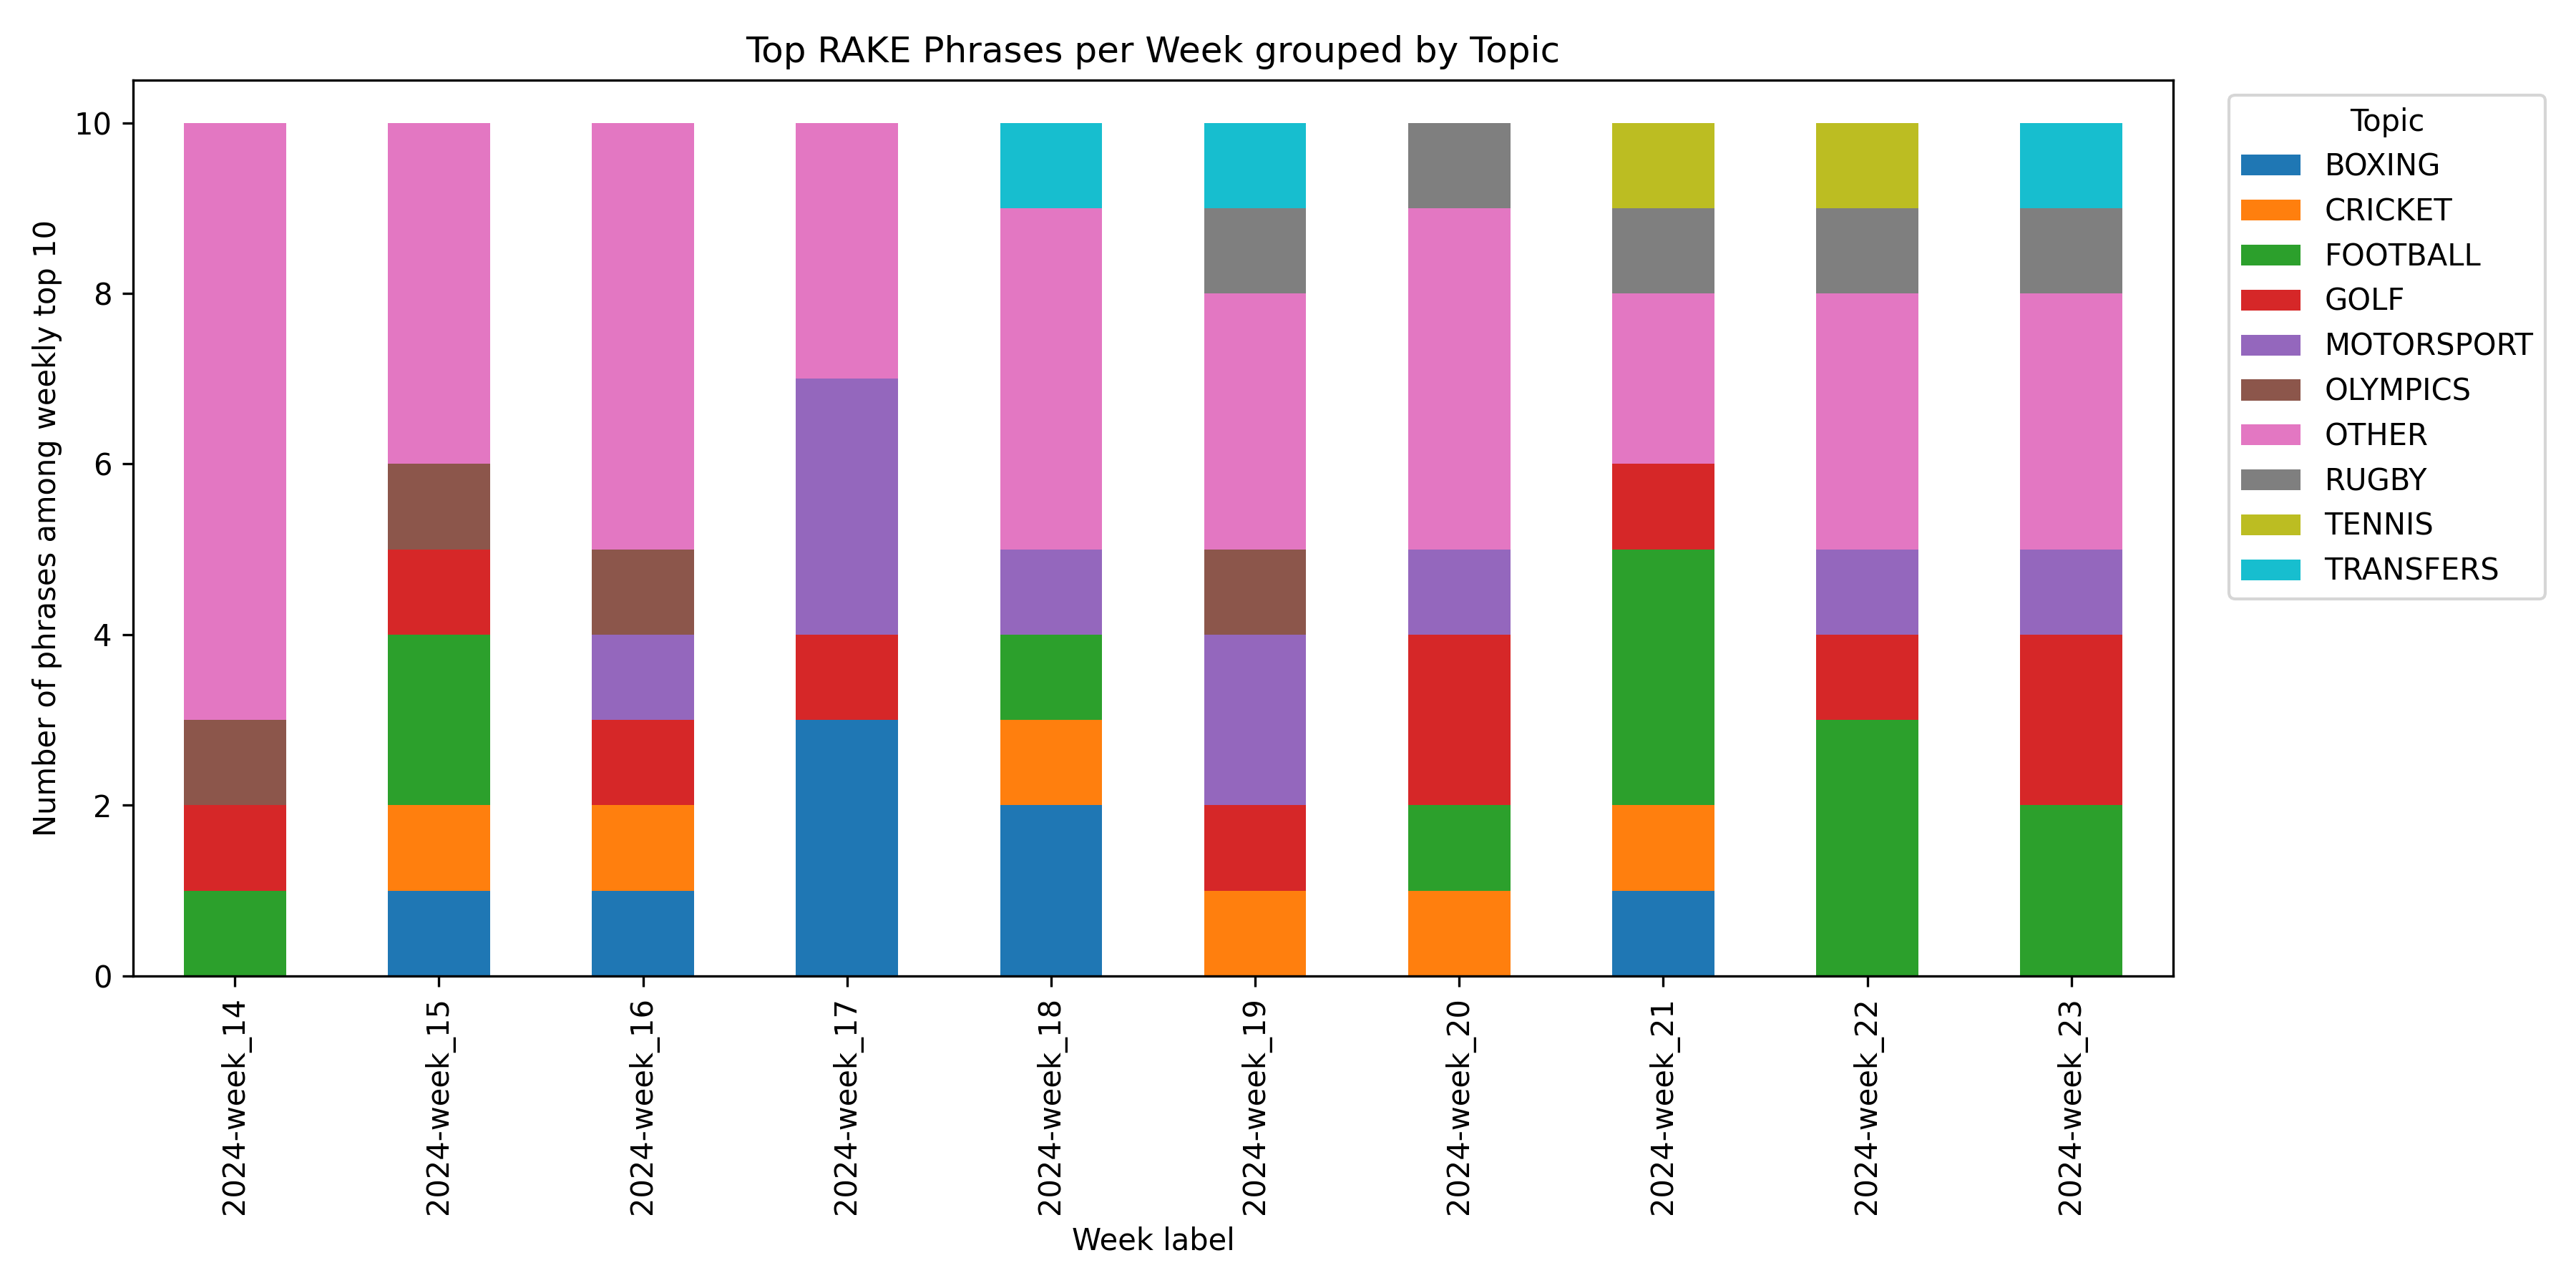

This chart was generated by the following Python code:
"""
Creates a weekly timeline of RAKE‑extracted keyword topics.
1. Reads a CSV file containing RAKE phrases and scores.
2. Maps each phrase to a high‑level topic based on regular expression patterns.
3. Counts how many top phrases of each topic occur in every week.
4. Saves the counts table and plots a stacked bar chart showing topic volume over time.
"""

# Standard library imports
import re  # Regular expressions for pattern matching
import pathlib  # Path handling that is OS independent

# Third‑party imports
import pandas as pd  # Data loading and manipulation
import matplotlib.pyplot as plt  # Chart creation

# 1. File locations ------------------------------------------------------
ROOT = pathlib.Path(__file__).resolve().parent  # Folder where the script resides
IN_CSV = ROOT / "rake_keywords.csv"  # Input produced by rake_model.py; expected columns: week, phrase, score
OUT_CSV = ROOT / "rake_tag_counts.csv"  # Output table with weekly tag counts
FIG_PNG = ROOT / "rake_timeline.png"  # File path for the generated plot

# 2. Tagging table (regex pattern mapped to tag label) -------------------
# Each tuple holds a single combined pattern and the tag that should be
# assigned when the pattern is found inside a phrase. Patterns are kept in
# lowercase so each phrase is converted to lowercase before matching.
TAG_RULES = [
    # Ball sports
    (r"premier|league|arsenal|liverpool|man utd|utd|chelsea|city|football|alexander|birmingham|brentford|brighton|burnley|crystal|fc|gunners|havertz|icons|jim|ratcliffe|rooney|torres|trent|villa|wayne|wright|dijk|wanderers|wolverhampton",
     "FOOTBALL"),

    (r"cricket|wicket|bowler|stokes|root|anderson|ashes|mitchell|stuart",
     "CRICKET"),

    (r"rugby|scrum|try|six nation|premiership|zammit|vunipola|chris|harris",
     "RUGBY"),

    (r"nba|basketball|march|madness",
     "BASKETBALL"),

    # Racket sports
    (r"wimbledon|djokovic|nadal|alcaraz|raducanu|tennis|wozniacki",
     "TENNIS"),

    (r"pga|master|mcilroy|scheffler|birdie|bogey|liv|golf|open|courses|dragged|dustin|johnson|masters|mcilroy|rory",
     "GOLF"),

    # Fight sports
    (r"tyson|fury|usyk|joshua|boxing|coma|conor|induced|logan|looking|mcgregor|mike|paul|touching|tyson",
     "BOXING"),

    (r"ufc|mma|octagon|conor mcgregor|khabib|fight card|caroline|daniel|mcgregor|mma|stoppage",
     "MMA"),

    # Motorsport
    (r"nascar|daytona|500|verstappen|hamilton|prix|formula|f1|car|hamilton|lanka|lewis|martin|max|ricciardo",
     "MOTORSPORT"),

    # Olympics
    (r"olympic|gold|medal|paris|2024",
     "OLYMPICS"),

    # Transfers and contracts
    (r"transfer|window|signing|contract|bid|retirement|5m|new|signs|transfers",
     "TRANSFERS"),
]

DEFAULT_TAG = "OTHER"  # Tag assigned when no rule matches

# 3. Load RAKE data ------------------------------------------------------
print(f"Reading {IN_CSV} ...")
df = pd.read_csv(IN_CSV)  # Load all rows and columns

# Convert phrases to lowercase for case‑insensitive matching
# Using str accessor keeps operation vectorised and fast
df["phrase"] = df["phrase"].str.lower()

# 4. Phrase‑to‑tag function ---------------------------------------------
def tag_phrase(phrase: str) -> str:
    """Return the first tag whose pattern matches the input phrase."""
    for pattern, tag in TAG_RULES:
        if re.search(pattern, phrase):
            return tag
    return DEFAULT_TAG

# Apply tagging function across the DataFrame; result stored in a new column
# This step enriches each phrase with its semantic category
df["tag"] = df["phrase"].apply(tag_phrase)

# 5. Build week‑by‑tag count table --------------------------------------
# Group by both week and tag, count rows, convert to matrix form where each
# column is a tag and each row is a week label. Missing combinations are set
# to zero for cleaner analysis.
counts = (
    df.groupby(["week", "tag"]).size()
      .unstack(fill_value=0)
      .sort_index()
)

# Persist counts table for use in spreadsheets or further scripts
counts.to_csv(OUT_CSV)
print(f"Tag counts written to {OUT_CSV}")

# 6. Plot stacked bar timeline ------------------------------------------
fig, ax = plt.subplots(figsize=(12, 6))  # Figure size in inches

# Pandas built‑in plot produces stacked bars when stacked=True
counts.plot(kind="bar", stacked=True, ax=ax)

# Axis labels and title clarify the chart content
ax.set_title("Top RAKE Phrases per Week grouped by Topic")
ax.set_ylabel("Number of phrases among weekly top 10")
ax.set_xlabel("Week label")

# Place the legend outside the plot area to reduce clutter
ax.legend(title="Topic", bbox_to_anchor=(1.02, 1), loc="upper left")

fig.tight_layout()  # Adjust layout so everything fits without overlap
fig.savefig(FIG_PNG, dpi=300)  # High‑resolution save for print use
print(f"Timeline chart saved to {FIG_PNG}")

plt.show()  # Display the figure when running interactively
